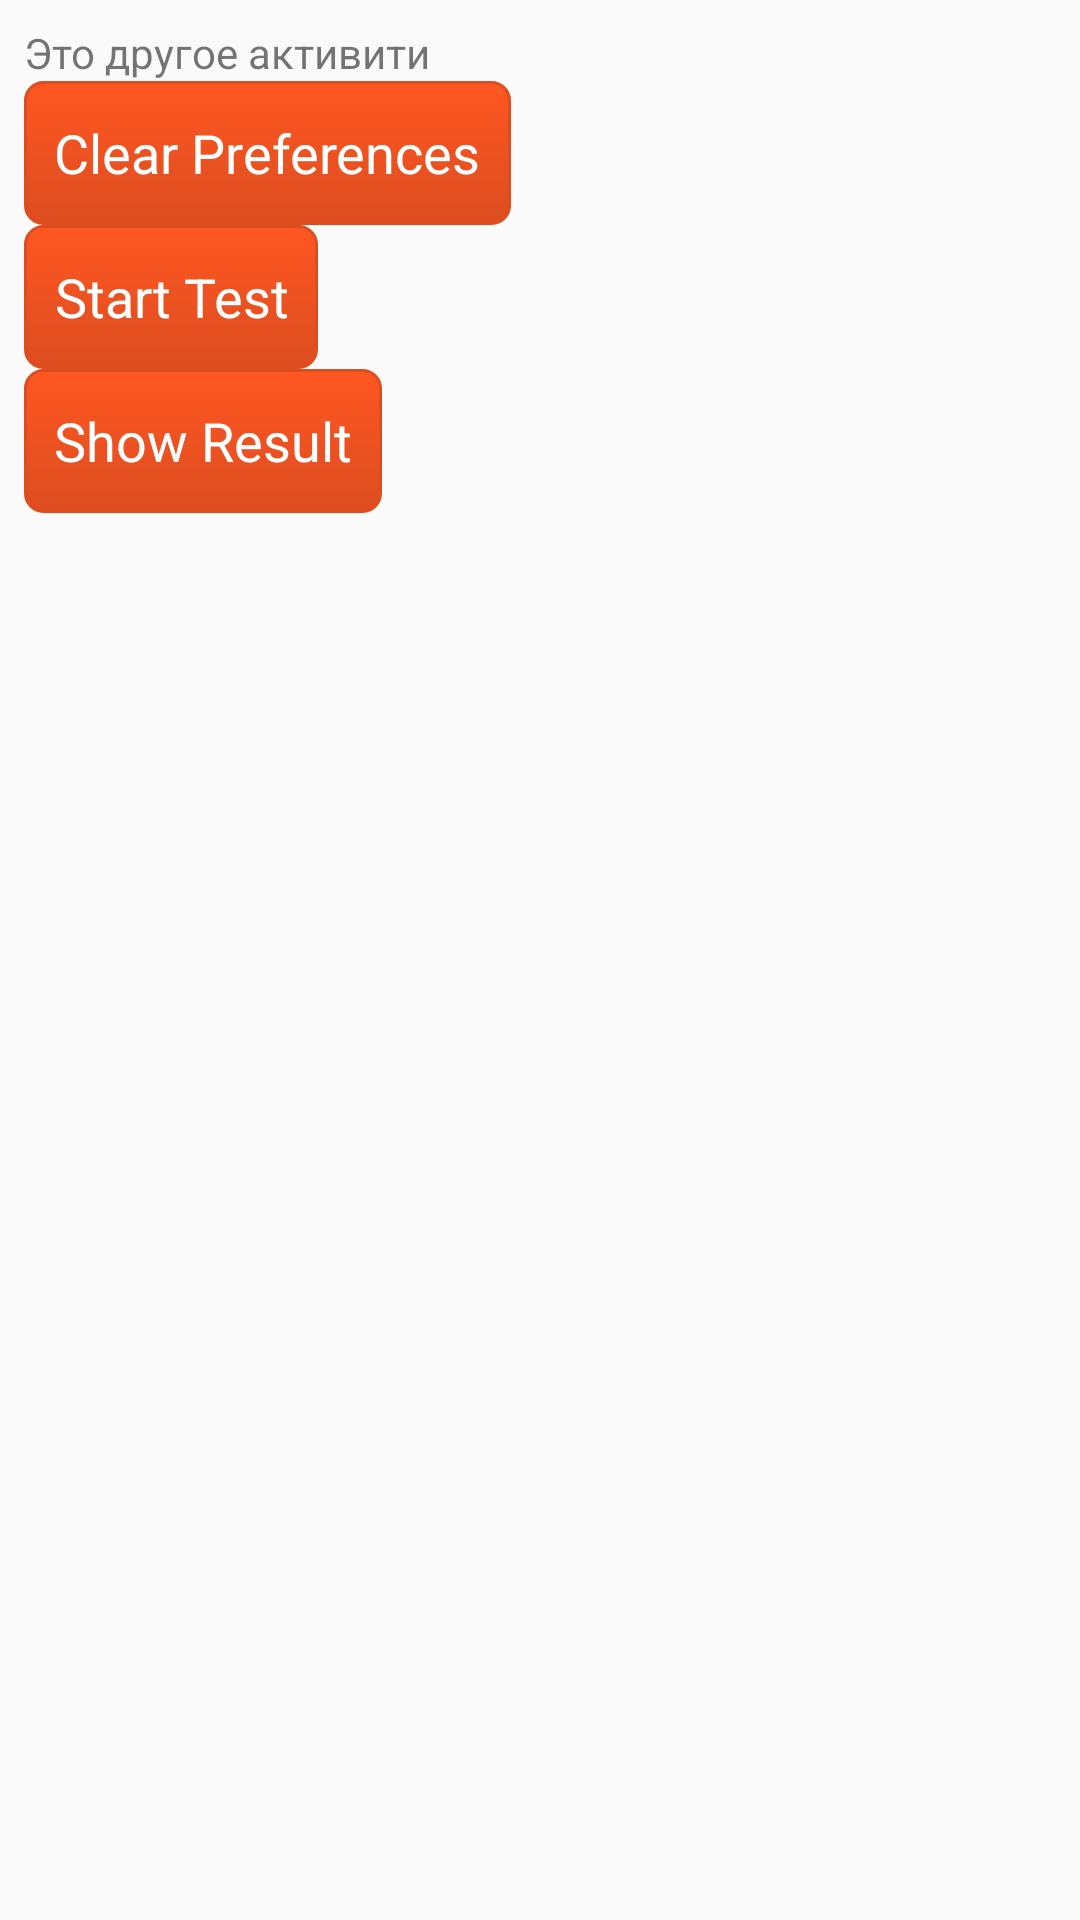

The Android layout XML behind this screen, and the referenced resources:
<!-- AndroidManifest.xml: application theme AppTheme -->
<!-- res/layout/activity_feed.xml -->
<RelativeLayout xmlns:android="http://schemas.android.com/apk/res/android"
    xmlns:tools="http://schemas.android.com/tools" android:layout_width="match_parent"
    android:layout_height="match_parent" android:paddingLeft="@dimen/activity_horizontal_margin"
    android:paddingRight="@dimen/activity_horizontal_margin"
    android:paddingTop="@dimen/activity_vertical_margin"
    android:paddingBottom="@dimen/activity_vertical_margin"
    tools:context="com.example.rav.testingo.FeedActivity">

    <TextView android:text="Это другое активити" android:layout_width="wrap_content"
        android:layout_height="wrap_content"
        android:id="@+id/textView" />

    <Button
        android:layout_width="wrap_content"
        android:layout_height="wrap_content"
        android:text="Clear Preferences"
        android:id="@+id/button"
        android:layout_below="@+id/textView"
        android:layout_alignParentLeft="true"
        android:layout_alignParentStart="true"
        android:onClick="clear" />

    <Button
        android:layout_width="wrap_content"
        android:layout_height="wrap_content"
        android:text="Start Test"
        android:id="@+id/button2"
        android:layout_below="@+id/button"
        android:layout_alignParentLeft="true"
        android:layout_alignParentStart="true"
        android:onClick="showTest" />

    <Button
        android:layout_width="wrap_content"
        android:layout_height="wrap_content"
        android:text="Show Result"
        android:id="@+id/button3"
        android:layout_below="@+id/button2"
        android:layout_alignParentLeft="true"
        android:layout_alignParentStart="true" />

</RelativeLayout>
<!-- resources referenced by this layout -->
<resources>
  <dimen name="activity_horizontal_margin">8dp</dimen>
  <dimen name="activity_vertical_margin">8dp</dimen>
  <style name="AppTheme" parent="Theme.AppCompat.Light.DarkActionBar">
          <item name="android:listViewStyle">@style/CustomListView</item>
          <item name="android:buttonStyle">@style/Button</item>
          
  
      </style>
  <style name="CustomListView" parent="@android:style/Widget.ListView">
          <item name="android:background">@color/background_material_light</item>
          
      </style>
  <style name="Button" parent="android:style/Widget.Holo.Button">
          <item name="android:textColor">#ffffff</item>
          <item name="android:background">@drawable/background_button</item>
          <item name="android:listViewStyle">@style/CustomListView</item>
      </style>
  <!-- drawable background_button (drawable) -->
  <selector xmlns:android="http://schemas.android.com/apk/res/android">
  <item android:state_pressed="true" >
      <shape>
          <solid
              android:color="#ef4444" />
          <stroke
              android:width="1dp"
              android:color="#992f2f" />
          <corners
              android:radius="6dp" />
          <padding
              android:left="10dp"
              android:top="10dp"
              android:right="10dp"
              android:bottom="10dp" />
      </shape>
  </item>
  <item>
      <shape>
          <gradient
              android:startColor="@color/main_color"
              android:endColor="@color/main_color_dark"
              android:angle="270" />
          <stroke
              android:width="1dp"
              android:color="@color/main_color_dark" />
          <corners
              android:radius="6dp" />
          <padding
              android:left="10dp"
              android:top="10dp"
              android:right="10dp"
              android:bottom="10dp" />
      </shape>
  </item>
  </selector>
  <color name="main_color">#ff5722</color>
  <color name="main_color_dark">#dc4d20</color>
</resources>
